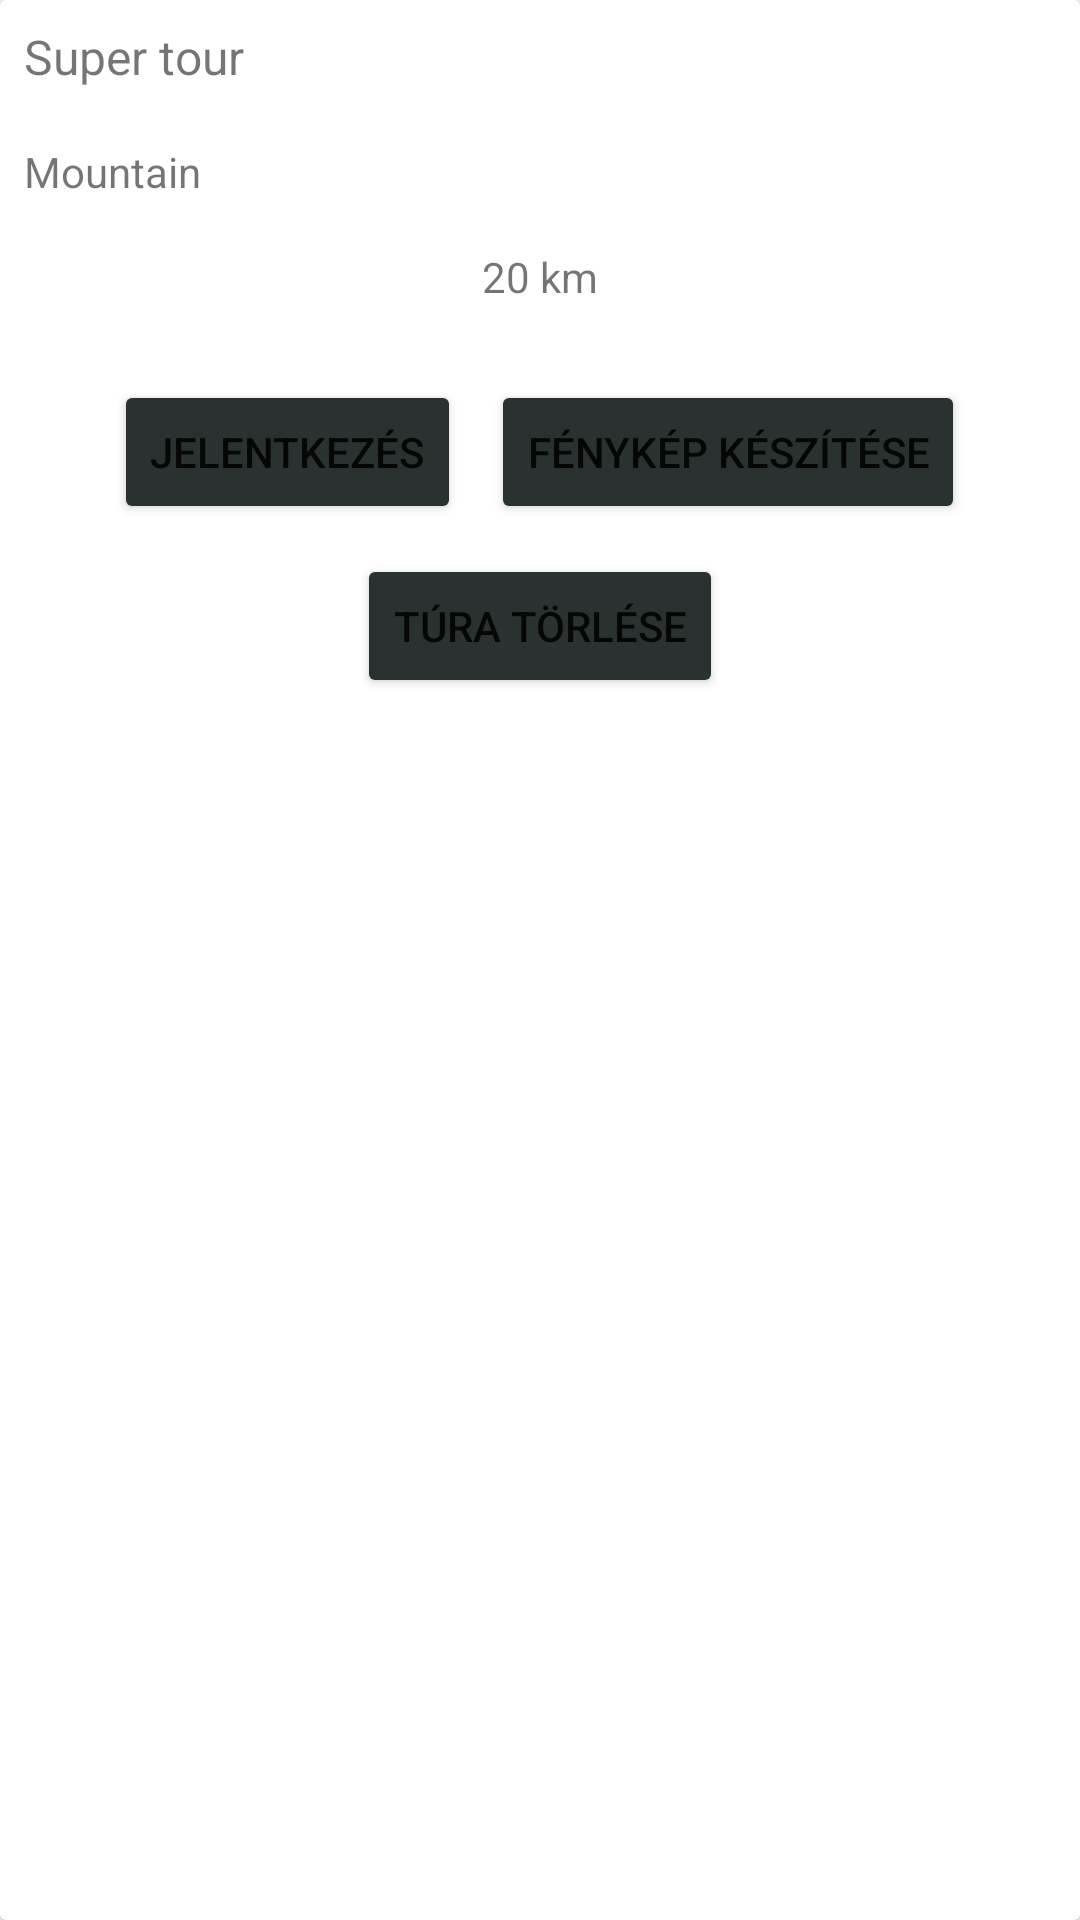

Layout XML and referenced resources for this Android screen:
<!-- AndroidManifest.xml: application theme Theme.Turafoglalas -->
<!-- res/layout/tour.xml -->
<?xml version="1.0" encoding="utf-8"?>
<androidx.cardview.widget.CardView android:id="@+id/card" xmlns:android="http://schemas.android.com/apk/res/android"
    android:layout_width="match_parent"
    android:layout_height="wrap_content"
    android:layout_margin="8dp">


    <RelativeLayout
        android:layout_width="match_parent"
        android:layout_height="wrap_content">

        <ImageView
            android:id="@+id/tour_image"
            android:layout_width="match_parent"
            android:layout_height="wrap_content"
            android:adjustViewBounds="true" />

        <TextView
            android:id="@+id/tour_name"
            android:layout_width="wrap_content"
            android:layout_height="wrap_content"
            android:layout_below="@id/tour_image"
            android:padding="8dp"
            android:text="Super tour"
            android:textSize="16sp" />

        <TextView
            android:id="@+id/tour_location"
            android:layout_width="wrap_content"
            android:layout_height="wrap_content"
            android:layout_below="@id/tour_name"
            android:layout_marginTop="2dp"
            android:padding="8dp"
            android:text="Mountain" />

        <TextView
            android:id="@+id/tour_length"
            android:layout_width="wrap_content"
            android:layout_height="wrap_content"
            android:layout_below="@id/tour_location"
            android:layout_centerHorizontal="true"
            android:layout_marginBottom="12dp"
            android:padding="8dp"
            android:text="20 km" />

        <LinearLayout
            android:id="@+id/buttons"
            android:layout_width="wrap_content"
            android:layout_height="wrap_content"
            android:layout_below="@id/tour_length"
            android:layout_centerHorizontal="true">

            <Button
                android:id="@+id/apply"
                android:layout_width="wrap_content"
                android:layout_height="wrap_content"
                android:layout_margin="5dp"
                android:backgroundTint="@color/button_color"
                android:text="Jelentkezés" />

            <Button
                android:id="@+id/take_picture"
                android:layout_width="wrap_content"
                android:layout_height="wrap_content"
                android:layout_margin="5dp"
                android:backgroundTint="@color/button_color"
                android:text="Fénykép készítése" />
        </LinearLayout>

        <Button
            android:id="@+id/delete"
            android:layout_width="wrap_content"
            android:layout_height="wrap_content"
            android:layout_below="@id/buttons"
            android:layout_centerHorizontal="true"
            android:layout_marginStart="5dp"
            android:layout_marginTop="5dp"
            android:layout_marginEnd="5dp"
            android:layout_marginBottom="5dp"
            android:backgroundTint="@color/button_color"
            android:text="Túra törlése" />


    </RelativeLayout>
</androidx.cardview.widget.CardView>
<!-- resources referenced by this layout -->
<resources>
  <color name="button_color">#2A3231</color>
  <style name="Theme.Turafoglalas" parent="Theme.MaterialComponents.DayNight.DarkActionBar">
          
          <item name="colorPrimary">@color/purple_500</item>
          <item name="colorPrimaryVariant">@color/purple_700</item>
          <item name="colorOnPrimary">@color/white</item>
          
          <item name="colorSecondary">@color/teal_200</item>
          <item name="colorSecondaryVariant">@color/teal_700</item>
          <item name="colorOnSecondary">@color/black</item>
          
          <item name="android:statusBarColor" tools:targetApi="l">?attr/colorPrimaryVariant</item>
          
      </style>
  <color name="purple_500">#FF6200EE</color>
  <color name="purple_700">#FF3700B3</color>
  <color name="white">#FFFFFFFF</color>
  <color name="teal_200">#FF03DAC5</color>
  <color name="teal_700">#FF018786</color>
  <color name="black">#FF000000</color>
</resources>
